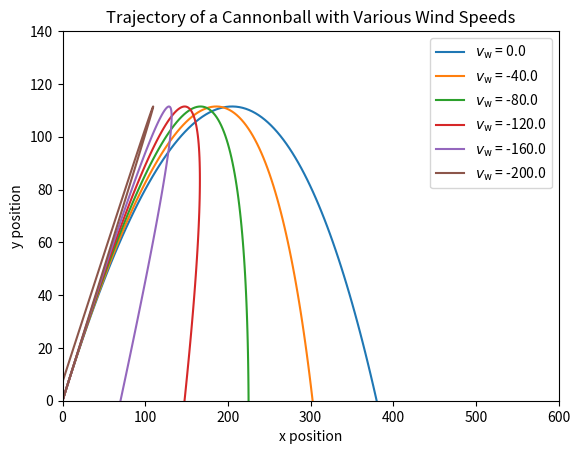

This figure's Python source:
# Simulate a cannonball
import numpy as np
import matplotlib.pyplot as plt

# Constants
m = 2.0
g = 9.81
dt = 0.1

# Define functions
def compute_forces(x, v, y, vw):
    f_fric = -y*(v - np.array([vw, 0.0]))
    f = np.array([0.0, -m*g])+f_fric
    return f

def step_euler(x, v, y, vw):
    f = compute_forces(x, v, y, vw)
    x += v*dt
    v += f*dt/m    
    return x, v

def sim_loop(y, vw):
    traj = []
    t = 0
    x = np.array([0.0, 0.0])
    v = np.array([50.0, 50.0])
    traj.append(x.copy())
    
    while x[1] >= 0.0:
        x, v = step_euler(x, v, y, vw)
        t += dt
        traj.append(x.copy())
    return traj

vw = 0.0
while vw >= -200.0:
    traj = sim_loop(0.1, vw)
    traj = np.array(traj)
    plt.plot(traj[:,0], traj[:,1], label = r'$v_\mathrm{w}$ = ' + str(vw))
    vw -= 40.0



plt.axis([0,600,0,140])
plt.title('Trajectory of a Cannonball with Various Wind Speeds')
plt.xlabel('x position')
plt.ylabel('y position')
plt.legend()
plt.show()
